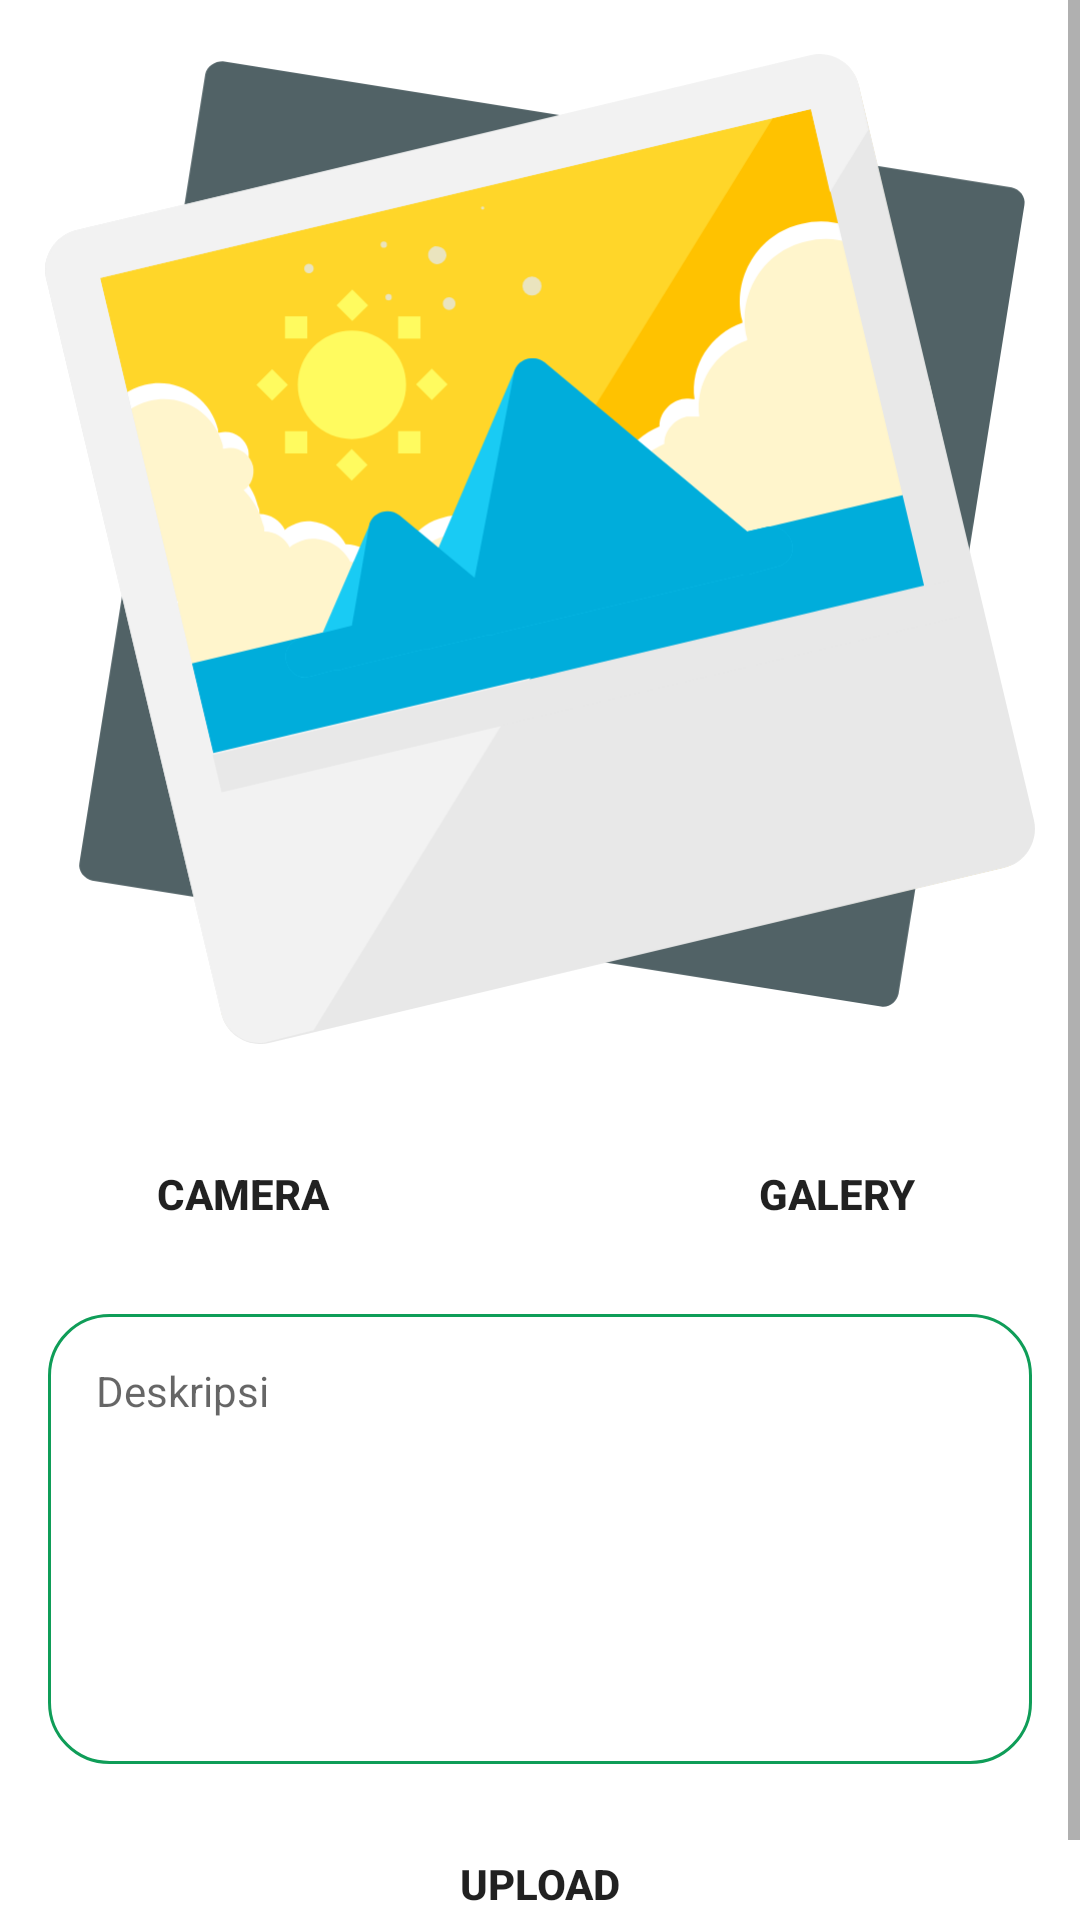

This screen was rendered from an Android layout file. Write that file and the resources it references.
<!-- AndroidManifest.xml: application theme Theme.DicodingStoryApp -->
<!-- res/layout/activity_add_story.xml -->
<?xml version="1.0" encoding="utf-8"?>
<ScrollView xmlns:android="http://schemas.android.com/apk/res/android"
    xmlns:app="http://schemas.android.com/apk/res-auto"
    xmlns:tools="http://schemas.android.com/tools"
    android:layout_width="match_parent"
    android:layout_height="match_parent"
    android:focusable="true"
    android:focusableInTouchMode="true"
    tools:context=".ui.addstory.AddStoryActivity"
    tools:ignore="SpeakableTextPresentCheck">

    <androidx.constraintlayout.widget.ConstraintLayout
        android:layout_width="match_parent"
        android:layout_height="wrap_content">


        <ImageView
            android:id="@+id/tv_image"
            android:layout_width="330dp"
            android:layout_height="350dp"
            android:layout_marginStart="8dp"
            android:layout_marginTop="8dp"
            android:layout_marginEnd="8dp"
            android:scaleType="centerInside"
            app:layout_constraintEnd_toEndOf="parent"
            app:layout_constraintStart_toStartOf="parent"
            app:layout_constraintTop_toTopOf="parent"
            app:srcCompat="@drawable/ic_pictures_placeholder"
            tools:ignore="ImageContrastCheck" />

        <Button
            android:id="@+id/btn_camera"
            android:layout_width="130dp"
            android:layout_height="wrap_content"
            android:layout_marginStart="16dp"
            android:layout_marginTop="16dp"
            android:background="@drawable/round_bg"
            android:text="@string/txt_camera"
            android:textSize="14sp"
            android:textStyle="bold"
            app:layout_constraintStart_toStartOf="parent"
            app:layout_constraintTop_toBottomOf="@+id/tv_image" />

        <Button
            android:id="@+id/btn_galery"
            android:layout_width="130dp"
            android:layout_height="wrap_content"
            android:layout_marginTop="16dp"
            android:layout_marginEnd="16dp"
            android:background="@drawable/round_bg"
            android:text="@string/txt_galery"
            android:textSize="14sp"
            android:textStyle="bold"
            app:layout_constraintEnd_toEndOf="parent"
            app:layout_constraintTop_toBottomOf="@+id/tv_image" />

        <EditText
            android:id="@+id/input_desc"
            android:layout_width="match_parent"
            android:layout_height="150dp"
            android:layout_marginStart="16dp"
            android:layout_marginTop="16dp"
            android:layout_marginEnd="16dp"
            android:background="@drawable/round_border_20"
            android:gravity="top"
            android:hint="@string/tv_deskripsi"
            android:inputType="text|textMultiLine"
            android:padding="16dp"
            android:textSize="14sp"
            app:layout_constraintEnd_toEndOf="parent"
            app:layout_constraintStart_toStartOf="parent"
            app:layout_constraintTop_toBottomOf="@+id/btn_galery" />

        <Button
            android:id="@+id/btn_upload"
            android:layout_width="0dp"
            android:layout_height="wrap_content"
            android:layout_marginTop="16dp"
            android:layout_marginBottom="16dp"
            android:background="@drawable/round_bg"
            android:text="@string/txt_upload"
            android:textSize="14sp"
            android:textStyle="bold"
            app:layout_constraintBottom_toBottomOf="parent"
            app:layout_constraintEnd_toEndOf="@+id/input_desc"
            app:layout_constraintHorizontal_bias="1.0"
            app:layout_constraintStart_toStartOf="@+id/input_desc"
            app:layout_constraintTop_toBottomOf="@+id/input_desc" />

    </androidx.constraintlayout.widget.ConstraintLayout>

</ScrollView>
<!-- resources referenced by this layout -->
<resources>
  <!-- drawable ic_pictures_placeholder: vector/xml drawable (drawable, 7414 chars, omitted) -->
  <!-- drawable round_border_20 (drawable) -->
  <?xml version="1.0" encoding="utf-8"?>
  <shape android:shape="rectangle" xmlns:android="http://schemas.android.com/apk/res/android">
      <stroke
          android:color="@color/colorPrimary"
          android:width="1dp"/>
      <corners
          android:radius="20dp"/>
  </shape>
  <string name="tv_deskripsi">Deskripsi</string>
  <string name="txt_camera">Camera</string>
  <string name="txt_galery">Galery</string>
  <string name="txt_upload">Upload</string>
  <style name="Theme.DicodingStoryApp" parent="Theme.MaterialComponents.DayNight.DarkActionBar">
          
          <item name="colorPrimary">@color/colorPrimary</item>
          <item name="colorPrimaryVariant">@color/colorPrimaryDark</item>
          <item name="colorOnPrimary">@color/white</item>
          
          <item name="colorSecondary">@color/colorPrimary</item>
          <item name="colorSecondaryVariant">@color/colorPrimaryDark</item>
          <item name="colorOnSecondary">@color/white</item>
          
          <item name="android:statusBarColor">?attr/colorPrimaryVariant</item>
      </style>
  <color name="colorPrimary">#0f9d58</color>
  <color name="colorPrimaryDark">#0b8043</color>
  <color name="white">#FFFFFFFF</color>
</resources>
